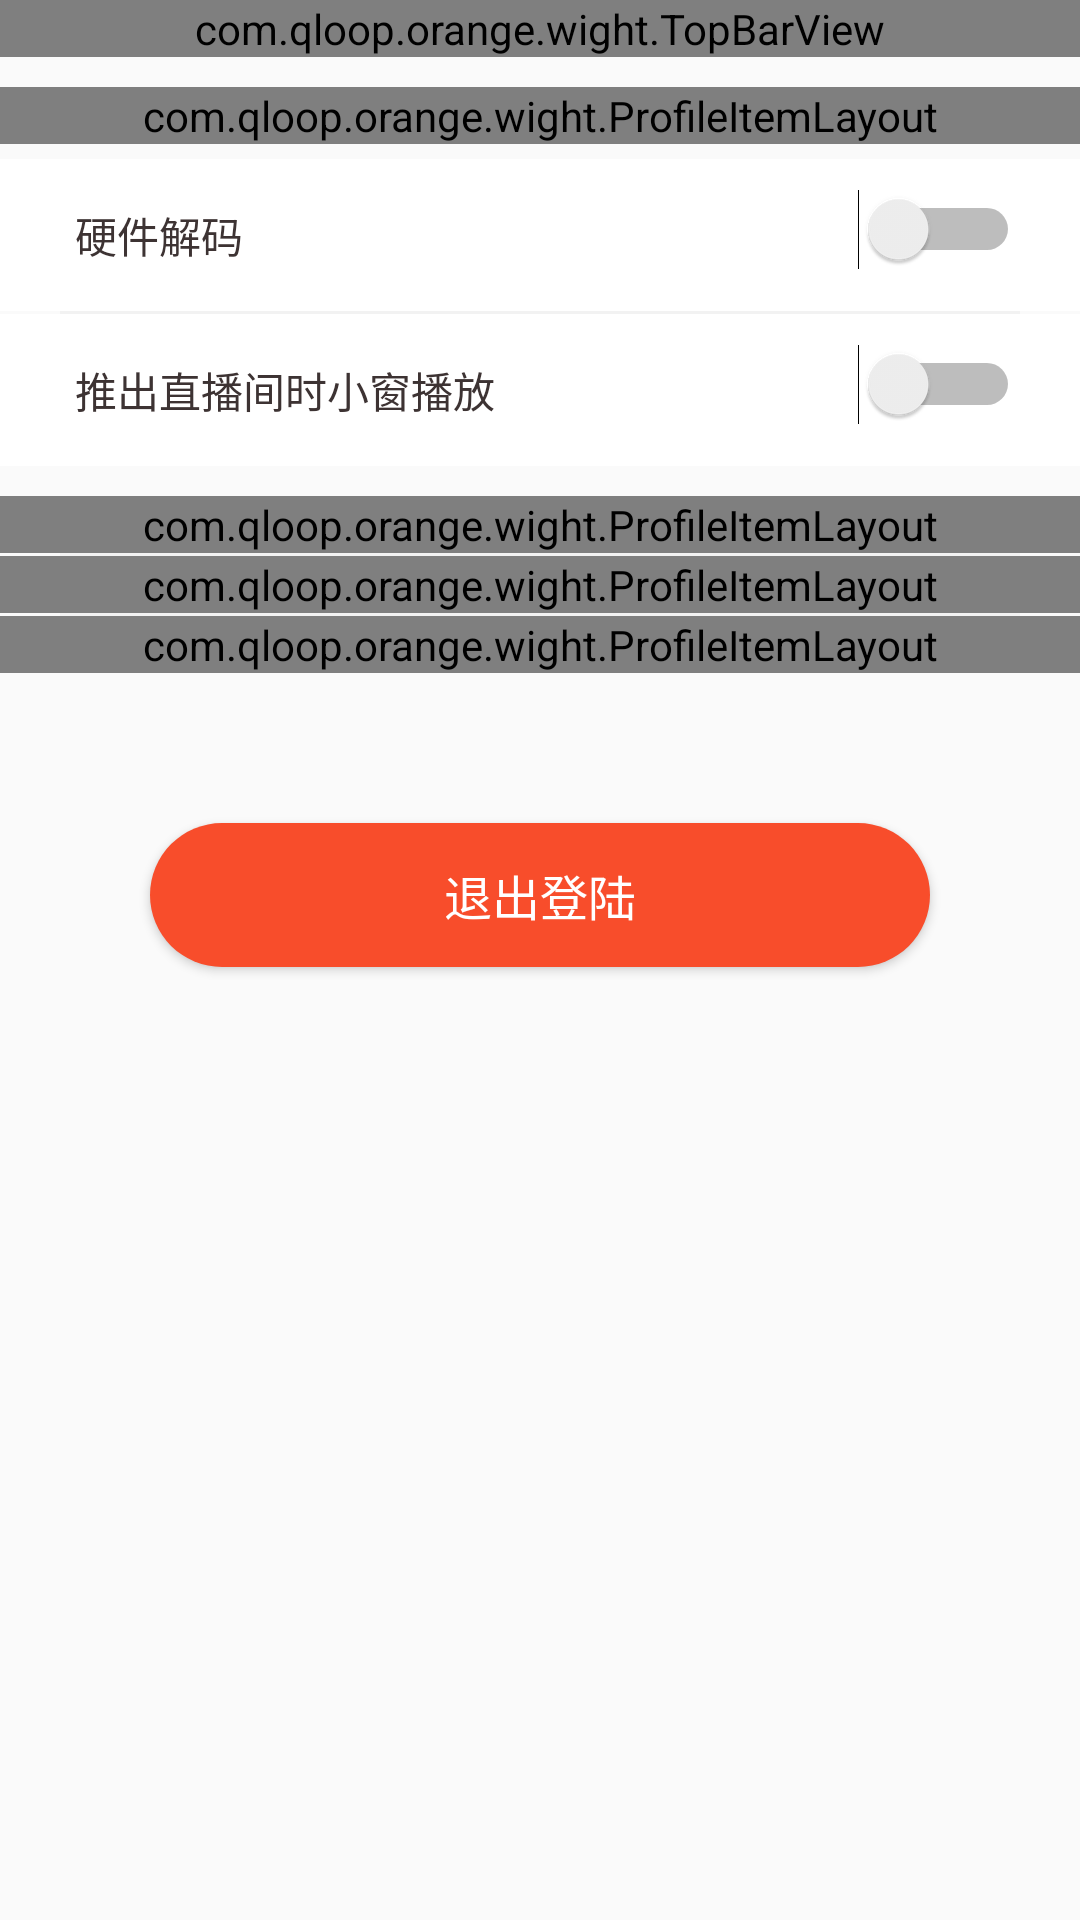

Here is an Android app screen rendered from its layout file. Give the layout XML and the strings, colors and styles it references.
<!-- AndroidManifest.xml: application theme AppTheme -->
<!-- res/layout/activity_settings.xml -->
<?xml version="1.0" encoding="utf-8"?>
<LinearLayout xmlns:android="http://schemas.android.com/apk/res/android"
              xmlns:app="http://schemas.android.com/apk/res-auto"
              xmlns:tools="http://schemas.android.com/tools"
              android:layout_width="match_parent"
              android:layout_height="match_parent"
              android:fitsSystemWindows="true"
              android:gravity="center_horizontal"
              android:orientation="vertical">


    <com.qloop.orange.wight.TopBarView
        android:id="@+id/topbar"
        android:layout_width="match_parent"
        android:layout_height="wrap_content"
        app:topTitle="设置"/>

    <com.qloop.orange.wight.ProfileItemLayout
        android:id="@+id/copyright_statement"
        android:layout_width="match_parent"
        android:layout_height="wrap_content"
        android:layout_marginTop="10dp"
        app:profile_title="@string/str_copyright"/>

    <RelativeLayout
        android:id="@+id/rl_hardware_decode"
        android:layout_width="match_parent"
        android:layout_height="wrap_content"
        android:layout_marginTop="5dp"
        android:background="@android:color/white"
        android:gravity="center_vertical"
        android:paddingBottom="10dp"
        android:paddingLeft="20dp"
        android:paddingRight="20dp"
        android:paddingTop="10dp">

        <TextView
            android:id="@+id/tv_hardware_decode"
            android:layout_width="wrap_content"
            android:layout_height="wrap_content"
            android:padding="5dp"
            android:text="@string/str_hardware_decode"
            android:textColor="@color/colorBlack"
            android:textSize="14sp"/>

        <Switch
            android:id="@+id/switch_hardware_decode"
            android:layout_width="wrap_content"
            android:layout_height="wrap_content"
            android:layout_alignParentEnd="true"/>
    </RelativeLayout>

    <View
        android:layout_width="match_parent"
        android:layout_height="1dp"
        android:layout_marginLeft="20dp"
        android:layout_marginRight="20dp"
        android:background="@color/colorGray3"/>

    <RelativeLayout
        android:id="@+id/rl_little_window"
        android:layout_width="match_parent"
        android:layout_height="wrap_content"
        android:background="@android:color/white"
        android:gravity="center_vertical"
        android:paddingBottom="10dp"
        android:paddingLeft="20dp"
        android:paddingRight="20dp"
        android:paddingTop="10dp">

        <TextView
            android:id="@+id/tv_little_window"
            android:layout_width="wrap_content"
            android:layout_height="wrap_content"
            android:padding="5dp"
            android:text="@string/str_little_window"
            android:textColor="@color/colorBlack"
            android:textSize="14sp"/>

        <Switch
            android:id="@+id/switch_little_window"
            android:layout_width="wrap_content"
            android:layout_height="wrap_content"
            android:layout_alignParentEnd="true"/>
    </RelativeLayout>

    <com.qloop.orange.wight.ProfileItemLayout
        android:id="@+id/pil_suggestion"
        android:layout_width="match_parent"
        android:layout_height="wrap_content"
        android:layout_marginTop="10dp"
        app:profile_title="@string/str_suggestion"/>

    <View
        android:layout_width="match_parent"
        android:layout_height="1dp"
        android:layout_marginLeft="20dp"
        android:layout_marginRight="20dp"
        android:background="@color/colorGray3"/>

    <com.qloop.orange.wight.ProfileItemLayout
        android:id="@+id/pil_check_version"
        android:layout_width="match_parent"
        android:layout_height="wrap_content"
        app:profile_title="@string/str_check_update"/>

    <View
        android:layout_width="match_parent"
        android:layout_height="1dp"
        android:layout_marginLeft="20dp"
        android:layout_marginRight="20dp"
        android:background="@color/colorGray3"/>

    <com.qloop.orange.wight.ProfileItemLayout
        android:id="@+id/pil_about"
        android:layout_width="match_parent"
        android:layout_height="wrap_content"
        app:profile_title="@string/str_about_us"/>


    <Button
        android:id="@+id/btn_sign_out"
        android:layout_width="match_parent"
        android:layout_height="wrap_content"
        android:layout_gravity="center"
        android:layout_marginLeft="50dp"
        android:layout_marginRight="50dp"
        android:layout_marginTop="50dp"
        android:background="@drawable/shape_btn_quit_login"
        android:text="@string/str_quit"
        android:textColor="@android:color/white"
        android:textSize="16sp"/>

    <TextView
        android:id="@+id/tv_version"
        android:layout_width="wrap_content"
        android:layout_height="wrap_content"
        android:padding="5dp"
        android:textColor="@color/colorGray2"
        android:textSize="14sp"
        tools:text="Version 1.0"/>
</LinearLayout>
<!-- resources referenced by this layout -->
<resources>
  <color name="colorBlack">#3D3333</color>
  <color name="colorGray2">#C4C4C4</color>
  <color name="colorGray3">#F2F2F2</color>
  <!-- drawable shape_btn_quit_login (drawable) -->
  <?xml version="1.0" encoding="utf-8"?>
  <selector xmlns:android="http://schemas.android.com/apk/res/android">
      <item android:state_pressed="false">
          <shape android:shape="rectangle">
              <corners android:radius="40dp"/>
  
              
                      
              <padding android:bottom="7dp"
                       android:left="7dp"
                       android:right="7dp"
                       android:top="7dp"/>
  
              <solid android:color="@color/colorRed"/>
  
          </shape>
      </item>
      <item android:state_pressed="true">
          <shape android:shape="rectangle">
              <corners android:radius="40dp"/>
  
              
                      
  
              <padding android:bottom="7dp"
                       android:left="7dp"
                       android:right="7dp"
                       android:top="7dp"/>
  
              <solid android:color="@color/colorRed"/>
  
          </shape>
      </item>
  
  </selector>
  <string name="str_about_us">关于我们</string>
  <string name="str_check_update">检查更新</string>
  <string name="str_copyright">版权声明</string>
  <string name="str_hardware_decode">硬件解码</string>
  <string name="str_little_window">推出直播间时小窗播放</string>
  <string name="str_quit">退出登陆</string>
  <string name="str_suggestion">意见反馈</string>
  <style name="AppTheme" parent="Theme.AppCompat.Light.DarkActionBar">
          
          <item name="colorPrimary">@color/colorPrimary</item>
          <item name="colorPrimaryDark">@color/colorPrimaryDark</item>
          <item name="colorAccent">@color/colorAccent</item>
          <item name="windowActionBar">false</item>
          <item name="windowNoTitle">true</item>
      </style>
  <color name="colorRed">#f84d2b</color>
  <color name="colorPrimary">#1F9D85</color>
  <color name="colorPrimaryDark">#1F9DAF</color>
  <color name="colorAccent">#1F9D85</color>
</resources>
